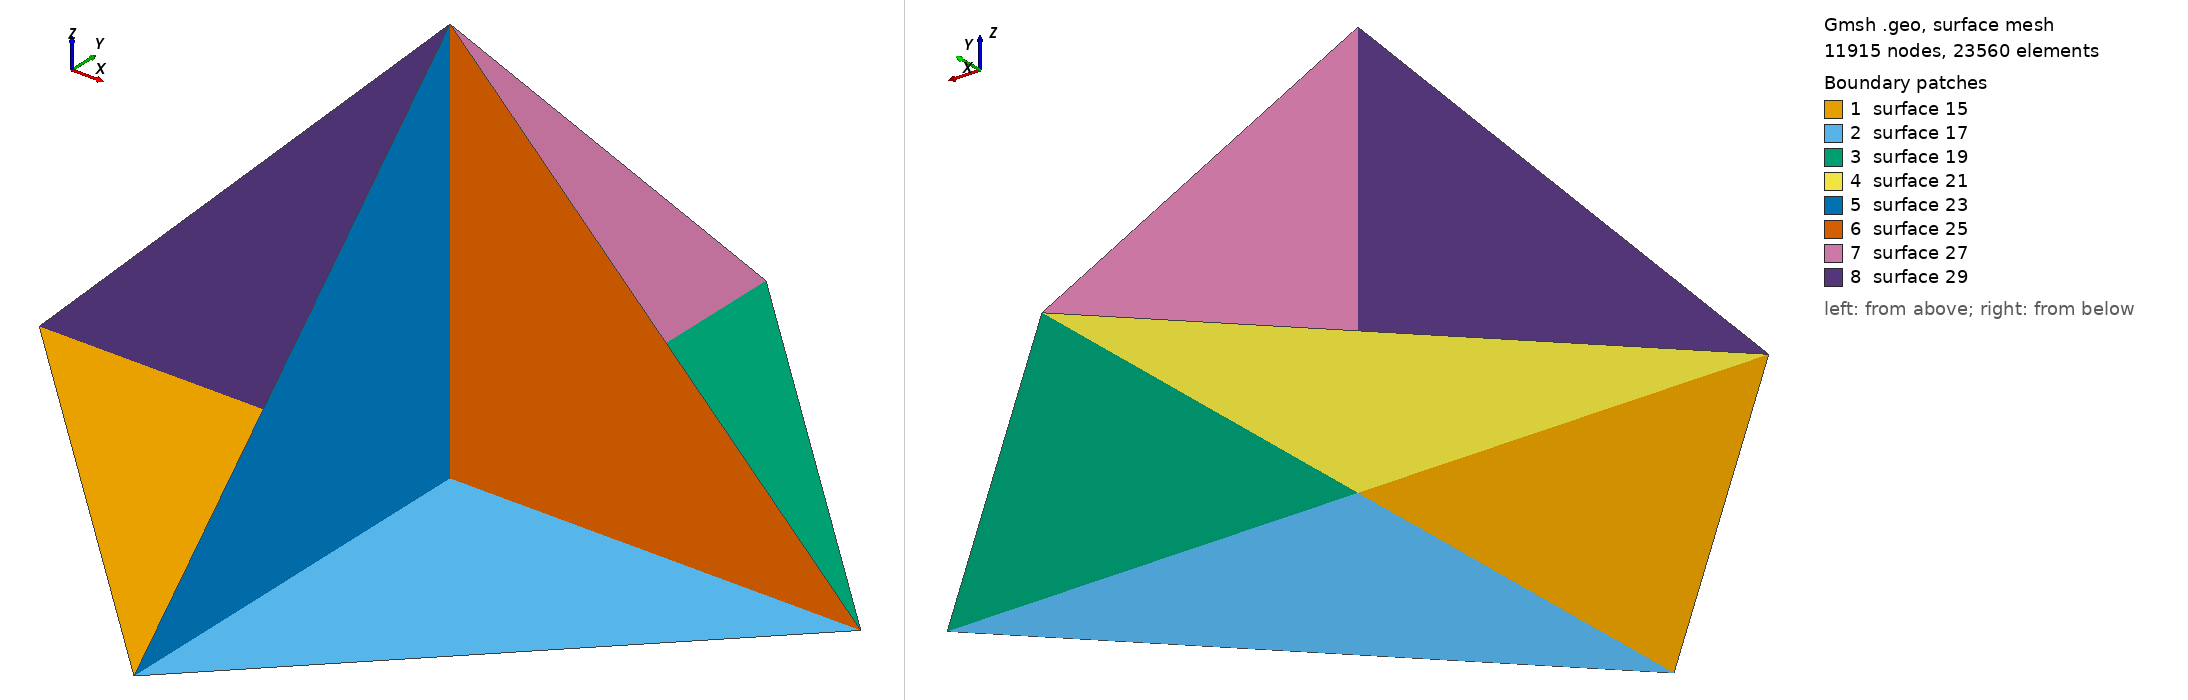

Gmsh geometry script, surface-meshed: 11915 nodes, 23560 surface elements. Boundary patches (legend numbers): 1 surface 15, 2 surface 17, 3 surface 19, 4 surface 21, 5 surface 23, 6 surface 25, 7 surface 27, 8 surface 29. Left view from above one corner, right view from below the opposite corner. The script declares no physical surfaces, so the legend lists its geometric surfaces. The drawing asked Gmsh for element sizes between 1% and 20% of the model's largest extent; the script's own settings can give other sizes.

=== pyramid_reflector.geo (drawn) ===
/**********************************************************************
 *
 * pyramid_reflector.geo
 *
 * Copyright (C) 2016 Idesbald Van den Bosch
 *
 * This file is part of Puma-EM.
 * 
 * Puma-EM is free software: you can redistribute it and/or modify
 * it under the terms of the GNU General Public License as published by
 * the Free Software Foundation, either version 3 of the License, or
 * (at your option) any later version.
 * 
 * Puma-EM is distributed in the hope that it will be useful,
 * but WITHOUT ANY WARRANTY; without even the implied warranty of
 * MERCHANTABILITY or FITNESS FOR A PARTICULAR PURPOSE.  See the
 * GNU General Public License for more details.
 * 
 * You should have received a copy of the GNU General Public License
 * along with Puma-EM.  If not, see <http://www.gnu.org/licenses/>.
 *
 * Suggestions/bugs : <vandenbosch.idesbald@gmail.com>
 *
 **********************************************************************/

lc = 0.000986159401316;
lx = 0.42;
ly = 0.42;
lz = 0.42;
Point(1) = {0,0,0,lc};
Point(2) = {lx,0,0,lc};
Point(3) = {0,ly,0,lc};
Point(4) = {0,0,lz,lc};
Point(5) = {-lx,0,0,lc};
Point(6) = {0,-ly,0,lc};
Line(1) = {1, 6};
Line(2) = {1, 2};
Line(3) = {1, 3};
Line(4) = {1, 5};
Line(5) = {4, 1};
Line(6) = {4, 6};
Line(7) = {4, 2};
Line(8) = {4, 3};
Line(9) = {4, 5};
Line(10) = {5, 6};
Line(11) = {6, 2};
Line(12) = {2, 3};
Line(13) = {3, 5};
Line Loop(14) = {4, 10, -1};
Plane Surface(15) = {14};
Line Loop(16) = {1, 11, -2};
Plane Surface(17) = {16};
Line Loop(18) = {2, 12, -3};
Plane Surface(19) = {18};
Line Loop(20) = {3, 13, -4};
Plane Surface(21) = {20};
Line Loop(22) = {5, 1, -6};
Plane Surface(23) = {22};
Line Loop(24) = {5, 2, -7};
Plane Surface(25) = {24};
Line Loop(26) = {5, 3, -8};
Plane Surface(27) = {26};
Line Loop(28) = {5, 4, -9};
Plane Surface(29) = {28};
